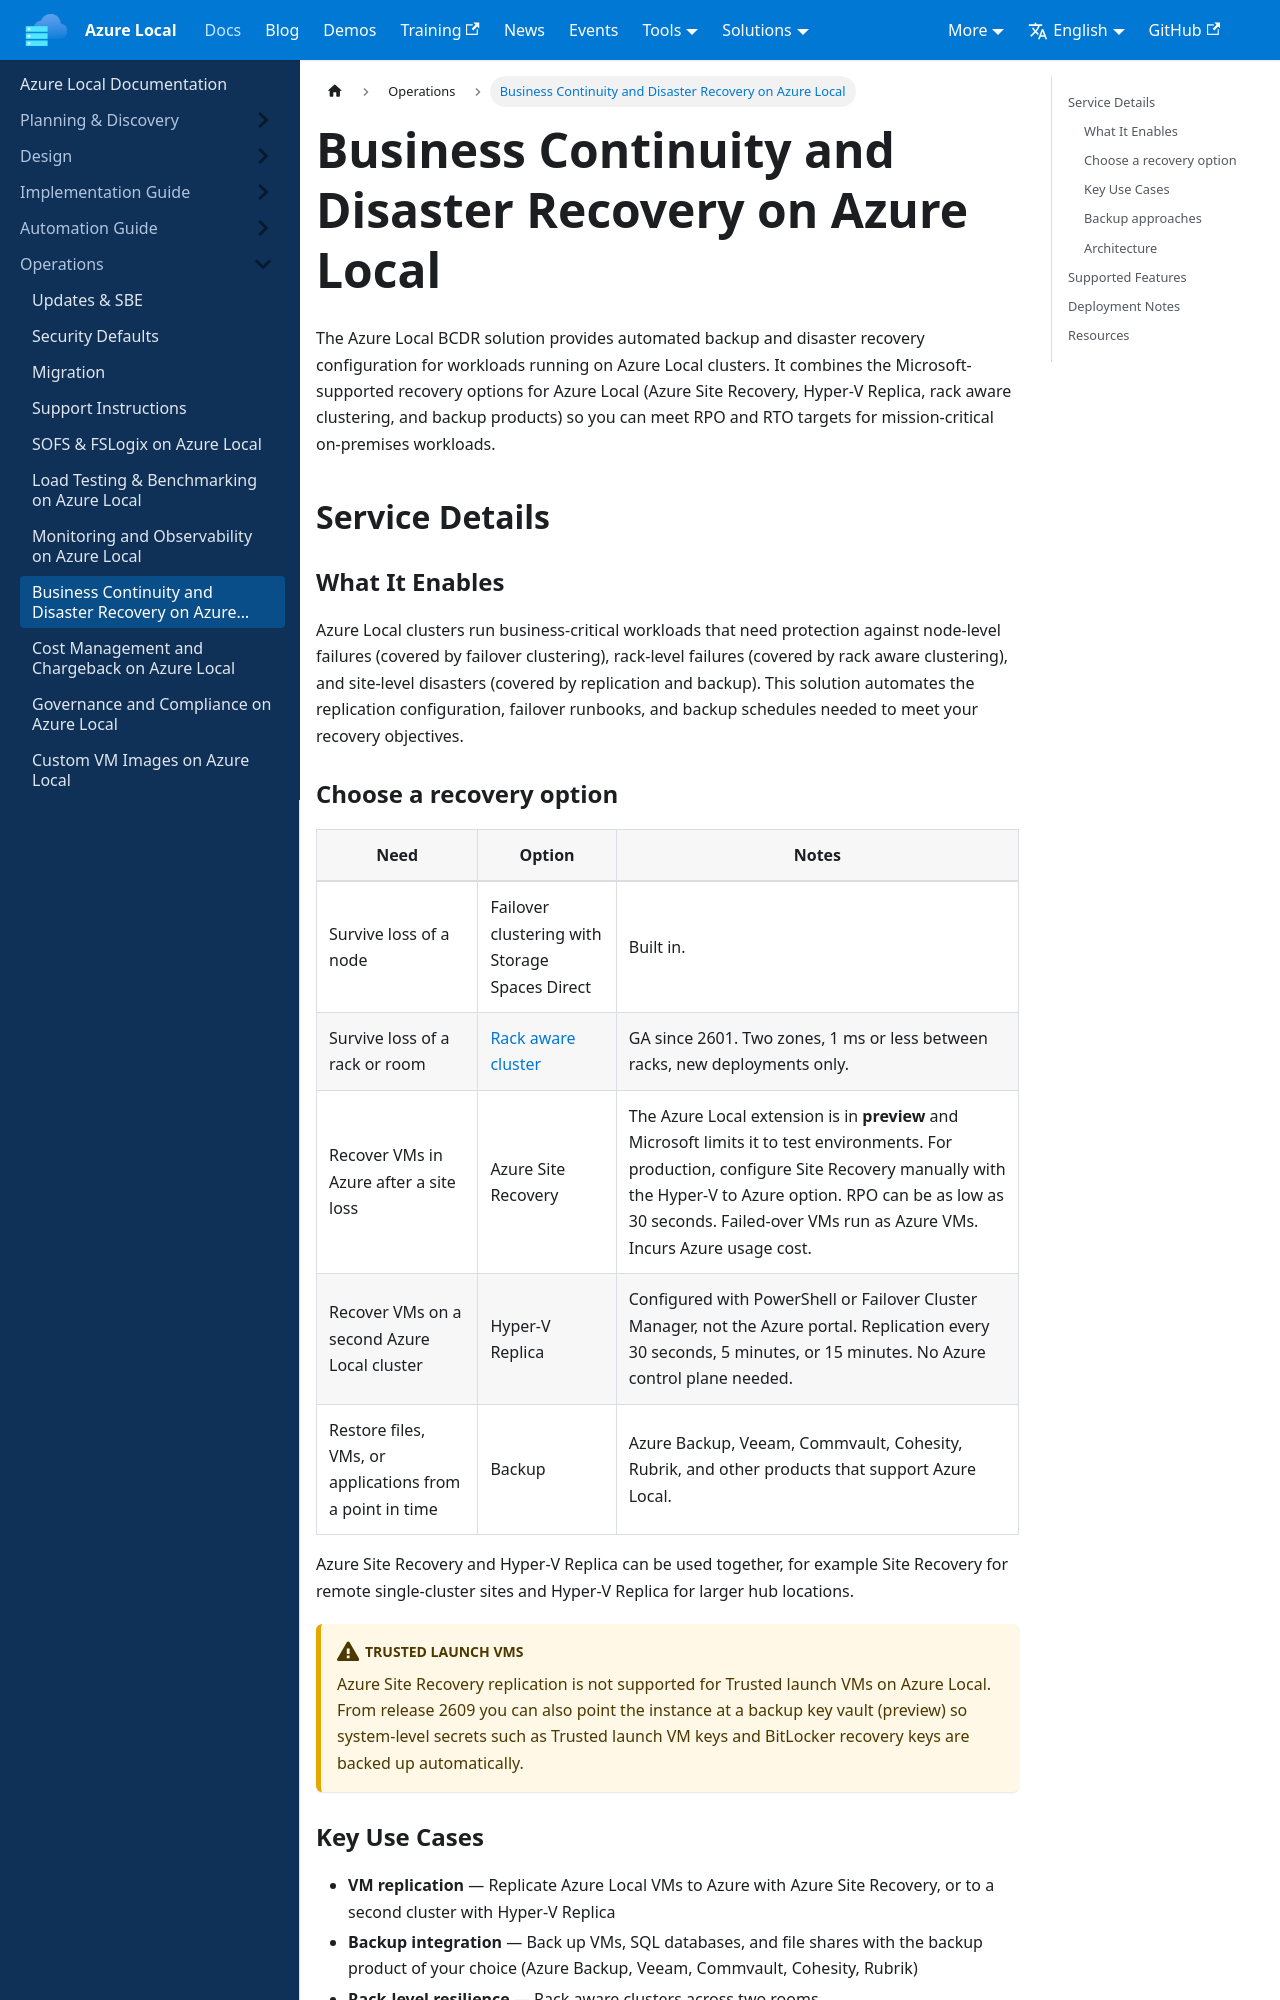

repository: AzureLocal/azurelocal.github.io · page: docs/operations/bcdr-on-azure-local/index.html · generator: docusaurus

---
title: Business Continuity and Disaster Recovery on Azure Local
sidebar_position: 15
---

# Business Continuity and Disaster Recovery on Azure Local

The Azure Local BCDR solution provides automated backup and disaster recovery configuration for workloads running on Azure Local clusters. It combines the Microsoft-supported recovery options for Azure Local (Azure Site Recovery, Hyper-V Replica, rack aware clustering, and backup products) so you can meet RPO and RTO targets for mission-critical on-premises workloads.

## Service Details

### What It Enables

Azure Local clusters run business-critical workloads that need protection against node-level failures (covered by failover clustering), rack-level failures (covered by rack aware clustering), and site-level disasters (covered by replication and backup). This solution automates the replication configuration, failover runbooks, and backup schedules needed to meet your recovery objectives.

### Choose a recovery option

| Need | Option | Notes |
|------|--------|-------|
| Survive loss of a node | Failover clustering with Storage Spaces Direct | Built in. |
| Survive loss of a rack or room | [Rack aware cluster](../planning/09-rack-aware-clustering.mdx) | GA since 2601. Two zones, 1 ms or less between racks, new deployments only. |
| Recover VMs in Azure after a site loss | Azure Site Recovery | The Azure Local extension is in **preview** and Microsoft limits it to test environments. For production, configure Site Recovery manually with the Hyper-V to Azure option. RPO can be as low as 30 seconds. Failed-over VMs run as Azure VMs. Incurs Azure usage cost. |
| Recover VMs on a second Azure Local cluster | Hyper-V Replica | Configured with PowerShell or Failover Cluster Manager, not the Azure portal. Replication every 30 seconds, 5 minutes, or 15 minutes. No Azure control plane needed. |
| Restore files, VMs, or applications from a point in time | Backup | Azure Backup, Veeam, Commvault, Cohesity, Rubrik, and other products that support Azure Local. |

Azure Site Recovery and Hyper-V Replica can be used together, for example Site Recovery for remote single-cluster sites and Hyper-V Replica for larger hub locations.

:::warning Trusted launch VMs
Azure Site Recovery replication is not supported for Trusted launch VMs on Azure Local. From release 2609 you can also point the instance at a backup key vault (preview) so system-level secrets such as Trusted launch VM keys and BitLocker recovery keys are backed up automatically.
:::
